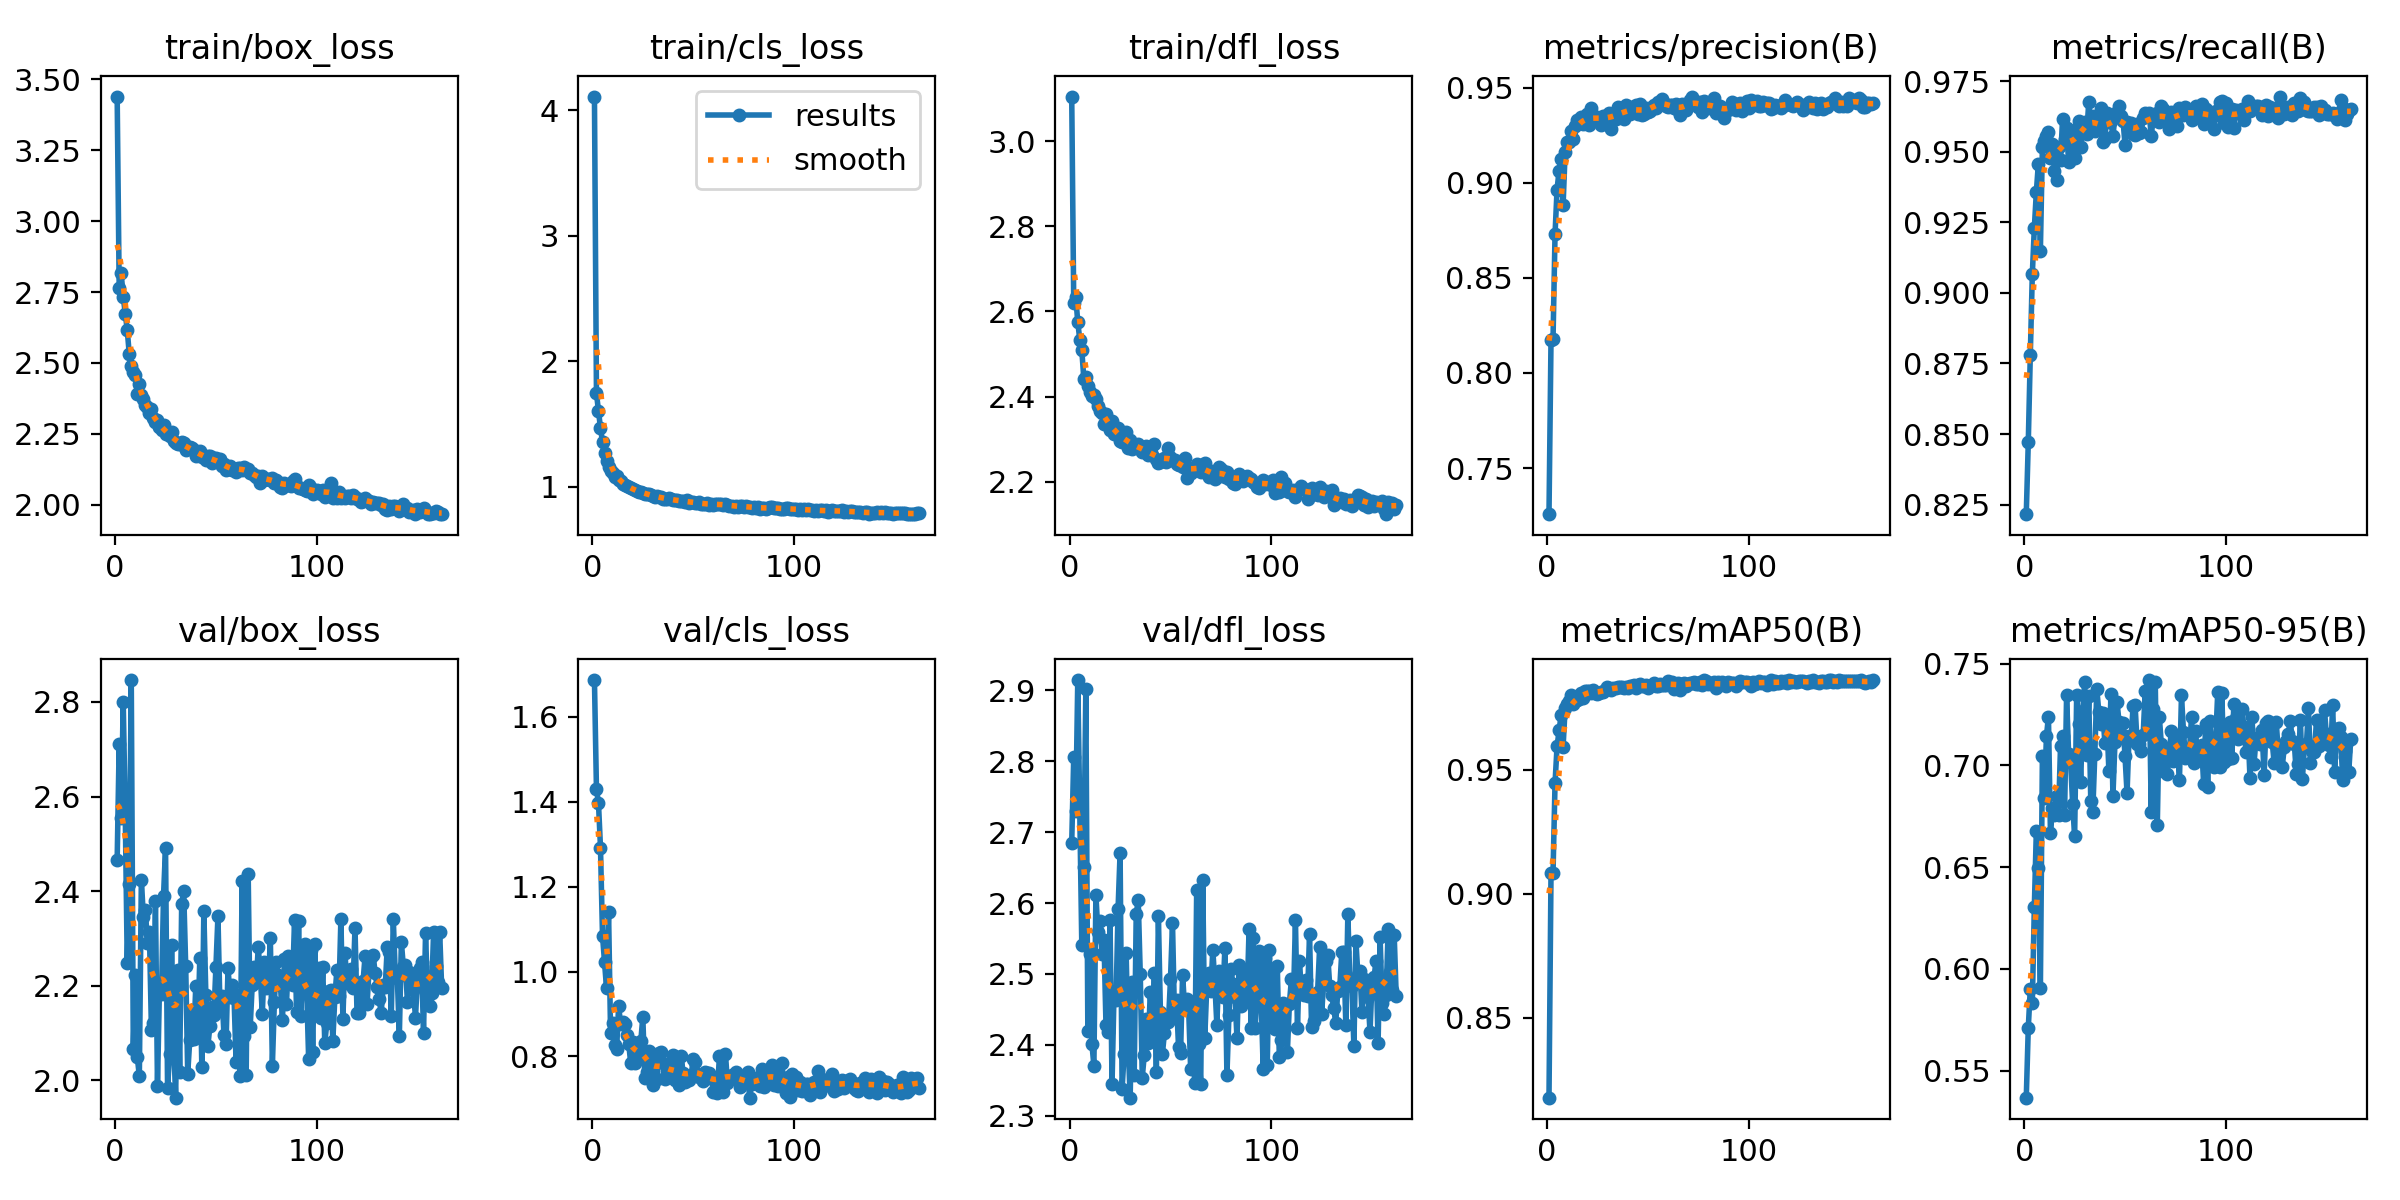

The file beside this chart, header and first rows:
epoch, time, train/box_loss, train/cls_loss, train/dfl_loss, metrics/precision(B), metrics/recall(B), metrics/mAP50(B), metrics/mAP50-95(B), val/box_loss, val/cls_loss, val/dfl_loss, lr/pg0, lr/pg1, lr/pg2
1, 77.4, 3.439, 4.109, 3.105, 0.7257, 0.8216, 0.8178, 0.5367, 2.466, 1.686, 2.685, 0.003319, 0.003319, 0.003319
2, 238.9, 2.765, 1.743, 2.62, 0.8173, 0.8471, 0.9084, 0.5711, 2.71, 1.429, 2.806, 0.00664, 0.00664, 0.00664
3, 304.6, 2.815, 1.606, 2.634, 0.8177, 0.878, 0.9085, 0.5902, 2.555, 1.397, 2.73, 0.009947, 0.009947, 0.009947
4, 371.4, 2.734, 1.465, 2.575, 0.873, 0.9066, 0.9447, 0.5831, 2.801, 1.291, 2.915, 0.009942, 0.009942, 0.009942
5, 438.9, 2.674, 1.356, 2.534, 0.8964, 0.923, 0.9595, 0.6304, 2.567, 1.085, 2.731, 0.009923, 0.009923, 0.009923
6, 508.9, 2.616, 1.264, 2.509, 0.9064, 0.9357, 0.9659, 0.6679, 2.247, 1.022, 2.54, 0.009903, 0.009903, 0.009903
7, 574.5, 2.531, 1.201, 2.442, 0.9127, 0.9458, 0.9721, 0.6495, 2.415, 0.9604, 2.65, 0.009884, 0.009884, 0.009884
8, 640.2, 2.489, 1.16, 2.447, 0.8882, 0.915, 0.9594, 0.5904, 2.846, 1.141, 2.902, 0.009865, 0.009865, 0.009865
9, 705.8, 2.469, 1.125, 2.425, 0.9161, 0.9516, 0.975, 0.7045, 2.066, 0.8557, 2.42, 0.009845, 0.009845, 0.009845
10, 772, 2.459, 1.112, 2.411, 0.9216, 0.9537, 0.9764, 0.6839, 2.223, 0.8789, 2.528, 0.009826, 0.009826, 0.009826
11, 862, 2.39, 1.08, 2.402, 0.9215, 0.9555, 0.9776, 0.7142, 2.049, 0.8264, 2.402, 0.009807, 0.009807, 0.009807
12, 965.9, 2.425, 1.082, 2.403, 0.9273, 0.9571, 0.9801, 0.7239, 2.009, 0.8181, 2.371, 0.009787, 0.009787, 0.009787
13, 1031, 2.388, 1.056, 2.394, 0.9229, 0.9479, 0.9765, 0.6666, 2.424, 0.9183, 2.611, 0.009768, 0.009768, 0.009768
14, 1097, 2.373, 1.042, 2.379, 0.93, 0.9528, 0.9778, 0.6792, 2.345, 0.876, 2.559, 0.009749, 0.009749, 0.009749
15, 1200, 2.353, 1.022, 2.367, 0.9329, 0.9433, 0.9783, 0.6755, 2.359, 0.8813, 2.575, 0.009729, 0.009729, 0.009729
16, 1288, 2.343, 1.01, 2.361, 0.9332, 0.94, 0.9787, 0.6852, 2.291, 0.8769, 2.529, 0.00971, 0.00971, 0.00971
17, 1358, 2.323, 1.007, 2.335, 0.9348, 0.9515, 0.981, 0.6758, 2.313, 0.8503, 2.548, 0.009691, 0.009691, 0.009691
18, 1424, 2.338, 0.9944, 2.359, 0.9306, 0.947, 0.9791, 0.7097, 2.107, 0.8302, 2.428, 0.009671, 0.009671, 0.009671
19, 1490, 2.307, 0.9853, 2.338, 0.9324, 0.9615, 0.9818, 0.7147, 2.121, 0.784, 2.418, 0.009652, 0.009652, 0.009652
20, 1571, 2.293, 0.9781, 2.321, 0.9364, 0.9546, 0.982, 0.6757, 2.378, 0.8349, 2.576, 0.009633, 0.009633, 0.009633
21, 1637, 2.299, 0.9733, 2.342, 0.9303, 0.9584, 0.9817, 0.7344, 1.987, 0.7837, 2.345, 0.009613, 0.009613, 0.009613
22, 1720, 2.275, 0.9647, 2.313, 0.9392, 0.9464, 0.9812, 0.7058, 2.2, 0.8031, 2.475, 0.009594, 0.009594, 0.009594
23, 1786, 2.265, 0.9567, 2.312, 0.9329, 0.9571, 0.9822, 0.7019, 2.182, 0.7977, 2.463, 0.009575, 0.009575, 0.009575
24, 1855, 2.28, 0.9605, 2.325, 0.9333, 0.9515, 0.9811, 0.681, 2.39, 0.8362, 2.592, 0.009555, 0.009555, 0.009555
25, 1921, 2.251, 0.9469, 2.295, 0.9346, 0.9479, 0.9807, 0.6651, 2.492, 0.8929, 2.671, 0.009536, 0.009536, 0.009536
26, 2027, 2.25, 0.9426, 2.293, 0.9337, 0.9582, 0.9809, 0.7344, 1.983, 0.7502, 2.338, 0.009517, 0.009517, 0.009517
27, 2146, 2.242, 0.9417, 2.304, 0.9305, 0.9607, 0.9815, 0.7204, 2.056, 0.7639, 2.387, 0.009497, 0.009497, 0.009497
28, 2217, 2.258, 0.9432, 2.317, 0.9349, 0.9515, 0.9815, 0.6917, 2.287, 0.8133, 2.529, 0.009478, 0.009478, 0.009478
29, 2294, 2.226, 0.9294, 2.28, 0.9353, 0.9577, 0.9824, 0.7266, 2.087, 0.7686, 2.402, 0.009459, 0.009459, 0.009459
30, 2357, 2.219, 0.9271, 2.299, 0.9353, 0.9607, 0.9833, 0.7412, 1.963, 0.7334, 2.325, 0.009439, 0.009439, 0.009439
31, 2420, 2.214, 0.9162, 2.276, 0.9364, 0.9561, 0.9829, 0.7053, 2.234, 0.7873, 2.488, 0.00942, 0.00942, 0.00942
32, 2484, 2.216, 0.922, 2.286, 0.9283, 0.9677, 0.9821, 0.7339, 2.018, 0.7473, 2.358, 0.009401, 0.009401, 0.009401
33, 2556, 2.221, 0.9159, 2.284, 0.9358, 0.9604, 0.9831, 0.6824, 2.372, 0.808, 2.585, 0.009381, 0.009381, 0.009381
34, 2623, 2.219, 0.9181, 2.288, 0.9337, 0.9628, 0.983, 0.6772, 2.4, 0.81, 2.604, 0.009362, 0.009362, 0.009362
35, 2685, 2.194, 0.9018, 2.278, 0.94, 0.9572, 0.9833, 0.7054, 2.242, 0.7845, 2.5, 0.009343, 0.009343, 0.009343
36, 2748, 2.201, 0.904, 2.271, 0.9377, 0.9599, 0.9834, 0.7375, 2.014, 0.7478, 2.354, 0.009323, 0.009323, 0.009323
37, 2810, 2.205, 0.9015, 2.273, 0.9348, 0.9592, 0.9833, 0.7261, 2.084, 0.7664, 2.386, 0.009304, 0.009304, 0.009304
38, 2874, 2.2, 0.906, 2.283, 0.9337, 0.9655, 0.9832, 0.7202, 2.149, 0.7598, 2.436, 0.009285, 0.009285, 0.009285
39, 3252, 2.194, 0.8982, 2.262, 0.9406, 0.9534, 0.9835, 0.7259, 2.088, 0.7615, 2.403, 0.009265, 0.009265, 0.009265
40, 3319, 2.172, 0.8917, 2.265, 0.9389, 0.9544, 0.9831, 0.7109, 2.199, 0.8029, 2.475, 0.009246, 0.009246, 0.009246
41, 3386, 2.186, 0.8904, 2.262, 0.9361, 0.9636, 0.9839, 0.7217, 2.102, 0.7449, 2.412, 0.009227, 0.009227, 0.009227
42, 3452, 2.189, 0.8931, 2.288, 0.94, 0.9604, 0.984, 0.6971, 2.258, 0.783, 2.502, 0.009207, 0.009207, 0.009207
43, 3520, 2.17, 0.8843, 2.254, 0.9377, 0.9609, 0.9844, 0.7349, 2.028, 0.7319, 2.362, 0.009188, 0.009188, 0.009188
44, 3652, 2.17, 0.8859, 2.244, 0.9409, 0.9555, 0.9832, 0.685, 2.358, 0.8021, 2.582, 0.009169, 0.009169, 0.009169
45, 3714, 2.156, 0.8835, 2.245, 0.9359, 0.9625, 0.9842, 0.7114, 2.18, 0.7603, 2.447, 0.009149, 0.009149, 0.009149
46, 3795, 2.172, 0.8784, 2.248, 0.9413, 0.964, 0.9846, 0.7314, 2.073, 0.739, 2.387, 0.00913, 0.00913, 0.00913
47, 3884, 2.17, 0.8914, 2.256, 0.9358, 0.966, 0.984, 0.7215, 2.115, 0.7436, 2.417, 0.009111, 0.009111, 0.009111
48, 3945, 2.146, 0.8734, 2.246, 0.9363, 0.9626, 0.9837, 0.7152, 2.155, 0.7452, 2.435, 0.009091, 0.009091, 0.009091
49, 4132, 2.165, 0.8787, 2.28, 0.9394, 0.961, 0.9843, 0.7209, 2.139, 0.7563, 2.433, 0.009072, 0.009072, 0.009072
50, 4193, 2.163, 0.8772, 2.259, 0.9371, 0.9525, 0.9829, 0.7044, 2.24, 0.7932, 2.492, 0.009053, 0.009053, 0.009053
51, 4254, 2.155, 0.8693, 2.252, 0.9376, 0.9606, 0.9838, 0.6864, 2.347, 0.7873, 2.572, 0.009033, 0.009033, 0.009033
52, 4324, 2.161, 0.8727, 2.251, 0.9397, 0.9585, 0.9844, 0.7143, 2.154, 0.7583, 2.438, 0.009014, 0.009014, 0.009014
53, 4392, 2.137, 0.8736, 2.241, 0.9411, 0.9603, 0.9849, 0.7122, 2.179, 0.7514, 2.463, 0.008995, 0.008995, 0.008995
54, 4474, 2.145, 0.8653, 2.24, 0.9393, 0.9564, 0.9838, 0.7293, 2.096, 0.7512, 2.397, 0.008975, 0.008975, 0.008975
55, 4536, 2.121, 0.8591, 2.241, 0.9422, 0.9558, 0.9838, 0.7296, 2.076, 0.7421, 2.389, 0.008956, 0.008956, 0.008956
56, 4609, 2.125, 0.8643, 2.234, 0.9427, 0.96, 0.9848, 0.7103, 2.238, 0.7626, 2.499, 0.008937, 0.008937, 0.008937
57, 4670, 2.139, 0.8659, 2.257, 0.9441, 0.9566, 0.9843, 0.7104, 2.177, 0.7604, 2.453, 0.008917, 0.008917, 0.008917
58, 4734, 2.123, 0.8534, 2.208, 0.9421, 0.9569, 0.9844, 0.7071, 2.201, 0.7612, 2.465, 0.008898, 0.008898, 0.008898
59, 4796, 2.123, 0.8597, 2.226, 0.9405, 0.962, 0.9844, 0.7148, 2.174, 0.7505, 2.452, 0.008879, 0.008879, 0.008879
60, 4862, 2.118, 0.8557, 2.221, 0.94, 0.9637, 0.9858, 0.7366, 2.038, 0.7158, 2.366, 0.008859, 0.008859, 0.008859
... 102 more rows
